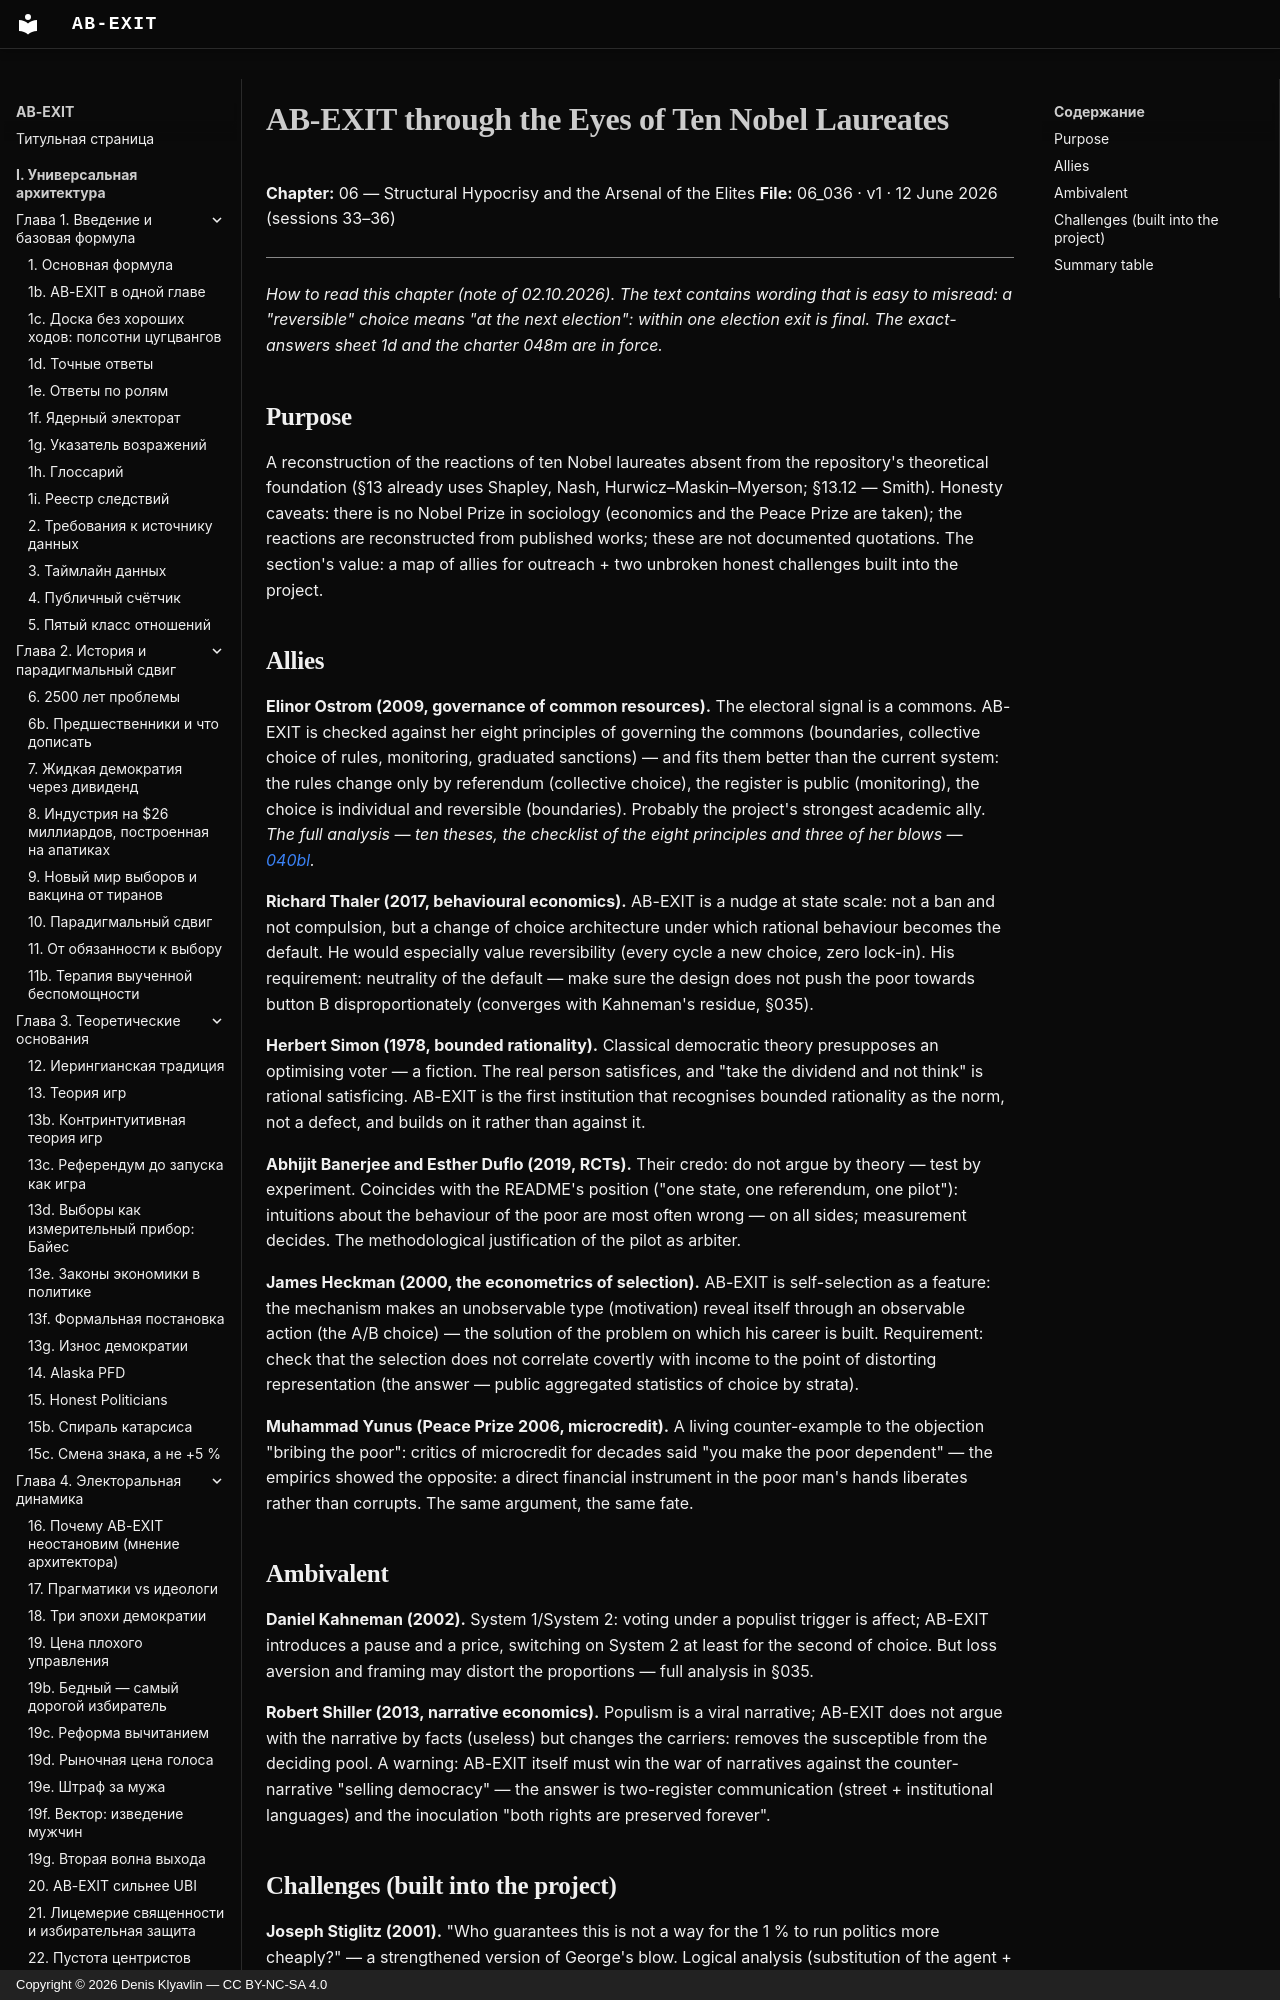

repository: Denis-Kliavlin/ab-exit · page: 06-critique-arsenal/036-nobel-laureates.en/index.html · generator: mkdocs · copyright: Copyright © 2026 Denis Klyavlin — CC BY-NC-SA 4.0

# AB-EXIT through the Eyes of Ten Nobel Laureates

**Chapter:** 06 — Structural Hypocrisy and the Arsenal of the Elites
**File:** 06_036 · v1 · 12 June 2026 (sessions 33–36)

---

*How to read this chapter (note of 02.10.2026). The text contains wording that is easy to misread: a "reversible" choice means "at the next election": within one election exit is final. The exact-answers sheet 1d and the charter 048m are in force.*

## Purpose

A reconstruction of the reactions of ten Nobel laureates absent from the repository's theoretical foundation (§13 already uses Shapley, Nash, Hurwicz–Maskin–Myerson; §13.12 — Smith). Honesty caveats: there is no Nobel Prize in sociology (economics and the Peace Prize are taken); the reactions are reconstructed from published works; these are not documented quotations. The section's value: a map of allies for outreach + two unbroken honest challenges built into the project.
